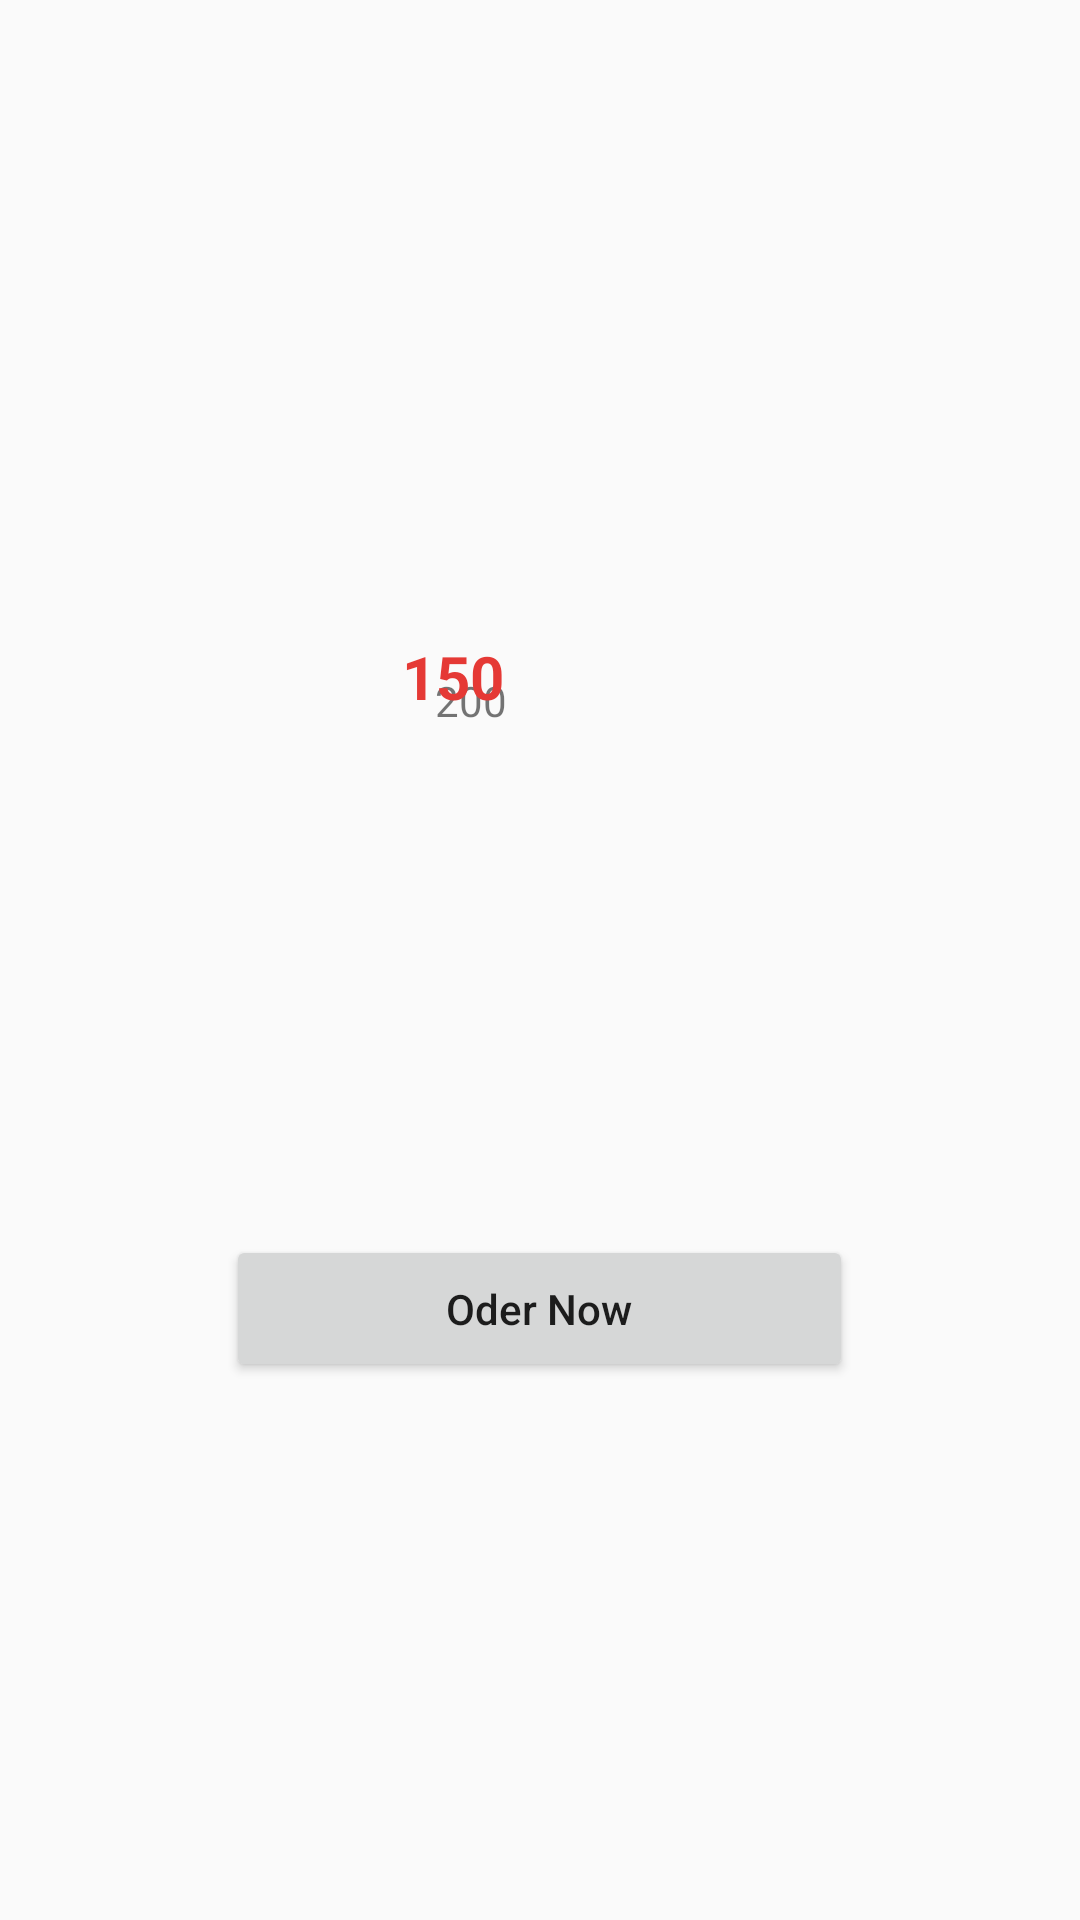

Write the Android layout XML for this screen, with the resource values it uses.
<!-- AndroidManifest.xml: application theme AppTheme -->
<!-- res/layout/activity_product_details.xml -->
<?xml version="1.0" encoding="utf-8"?>
<androidx.constraintlayout.widget.ConstraintLayout xmlns:android="http://schemas.android.com/apk/res/android"
    xmlns:app="http://schemas.android.com/apk/res-auto"
    xmlns:tools="http://schemas.android.com/tools"
    android:layout_width="match_parent"
    android:layout_height="match_parent"
    tools:context=".ProductDetails">



    <TextView
        android:id="@+id/pro_detail_cost_priceId"
        android:layout_width="wrap_content"
        android:layout_height="wrap_content"
        android:layout_marginStart="8dp"
        android:layout_marginTop="224dp"
        android:layout_marginEnd="8dp"
        android:text="@string/_200"
        app:layout_constraintEnd_toEndOf="parent"
        app:layout_constraintHorizontal_bias="0.428"
        app:layout_constraintStart_toStartOf="parent"
        app:layout_constraintTop_toTopOf="parent" />

    <TextView
        android:id="@+id/pro_details_selling_priceId"
        android:layout_width="wrap_content"
        android:layout_height="wrap_content"
        android:layout_marginTop="212dp"
        android:layout_marginEnd="192dp"
        android:text="@string/_150"
        android:textColor="@color/errorMessage"
        android:textSize="20sp"
        android:textStyle="bold"
        app:layout_constraintEnd_toEndOf="parent"
        app:layout_constraintTop_toTopOf="parent" />

    <TextView
        android:id="@+id/pro_details_titleId"
        android:layout_width="wrap_content"
        android:layout_height="wrap_content"
        android:layout_marginStart="162dp"
        android:layout_marginTop="52dp"
        android:layout_marginEnd="224dp"
        android:text="@string/cap"
        android:textStyle="bold"
        android:textColor="@color/colorAccent"
        android:textSize="18sp"
        app:layout_constraintEnd_toEndOf="parent"
        app:layout_constraintStart_toStartOf="parent"
        app:layout_constraintTop_toBottomOf="@+id/pro_details_selling_priceId" />

    <TextView
        android:id="@+id/pro_details_descId"
        android:layout_width="wrap_content"
        android:layout_height="wrap_content"
        android:layout_marginTop="48dp"
        android:text="@string/cap_for_boys"
        android:textStyle="bold"
        android:textColor="@color/colorAccent"
        android:textSize="18sp"
        app:layout_constraintEnd_toEndOf="@+id/pro_details_titleId"
        app:layout_constraintHorizontal_bias="0.0"
        app:layout_constraintStart_toStartOf="@+id/pro_details_titleId"
        app:layout_constraintTop_toBottomOf="@+id/pro_details_titleId" />

    <Button
        android:id="@+id/button"
        android:layout_width="209dp"
        android:layout_height="49dp"
        android:layout_marginStart="8dp"
        android:layout_marginTop="24dp"
        android:layout_marginEnd="8dp"
        android:text="@string/oder_now"
        app:layout_constraintEnd_toEndOf="parent"
        app:layout_constraintHorizontal_bias="0.498"
        app:layout_constraintStart_toStartOf="parent"
        android:textAllCaps="false"
        app:layout_constraintTop_toBottomOf="@+id/pro_details_descId" />
</androidx.constraintlayout.widget.ConstraintLayout>
<!-- resources referenced by this layout -->
<resources>
  <color name="colorAccent">#039BE5</color>
  <color name="errorMessage">#FFE53935</color>
  <string name="_150">150</string>
  <string name="_200">200</string>
  <string name="cap">Cap</string>
  <string name="cap_for_boys">Cap for boys</string>
  <string name="oder_now">Oder Now</string>
  <style name="AppTheme" parent="Theme.AppCompat.Light.NoActionBar">
          
          <item name="colorPrimary">@color/colorPrimary</item>
          <item name="colorPrimaryDark">@color/colorPrimaryDark</item>
          <item name="colorAccent">@color/colorAccent</item>
      </style>
  <color name="colorPrimary">#12b90f</color>
  <color name="colorPrimaryDark">#12b90f</color>
</resources>
